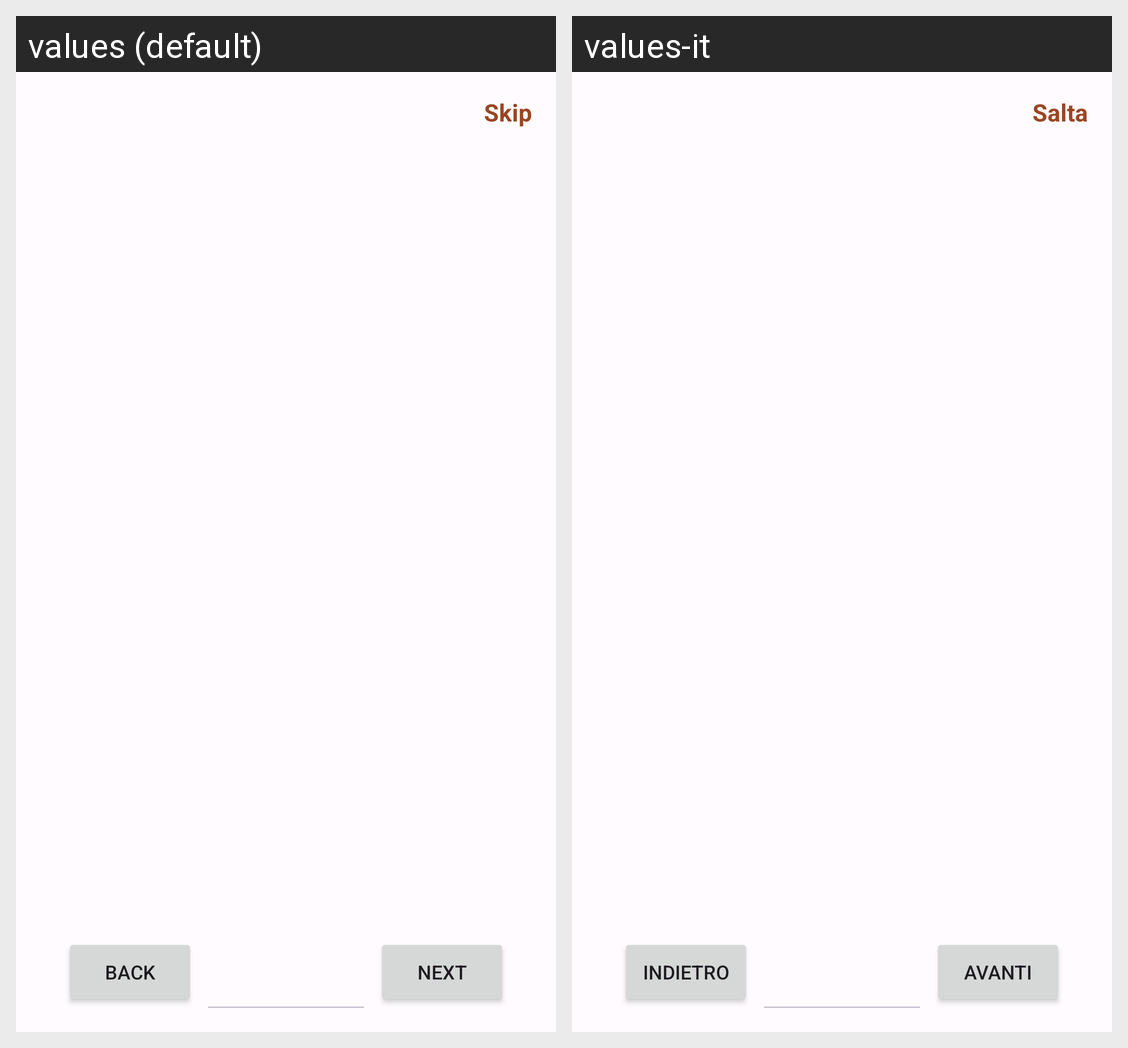

Strings drawn on this Android screen and how each of the app's shown locales translates them:
Android screen res/layout/fragment_onboard.xml rendered under 2 locales, left to right: values (default), values-it. Device: Nexus 5 (rendered at 1080×1920; each locale shown at half size, 540×960, under a caption strip naming it); theme Theme.BookMatch.
Strings drawn on this screen, with the default value and each locale's value (text and hints the layout hard-codes, and strings that could not be matched under every locale, appear in the picture but are not listed):

skip
  values: Skip
  values-it: Salta

back
  values: Back
  values-it: Indietro

next
  values: Next
  values-it: Avanti
